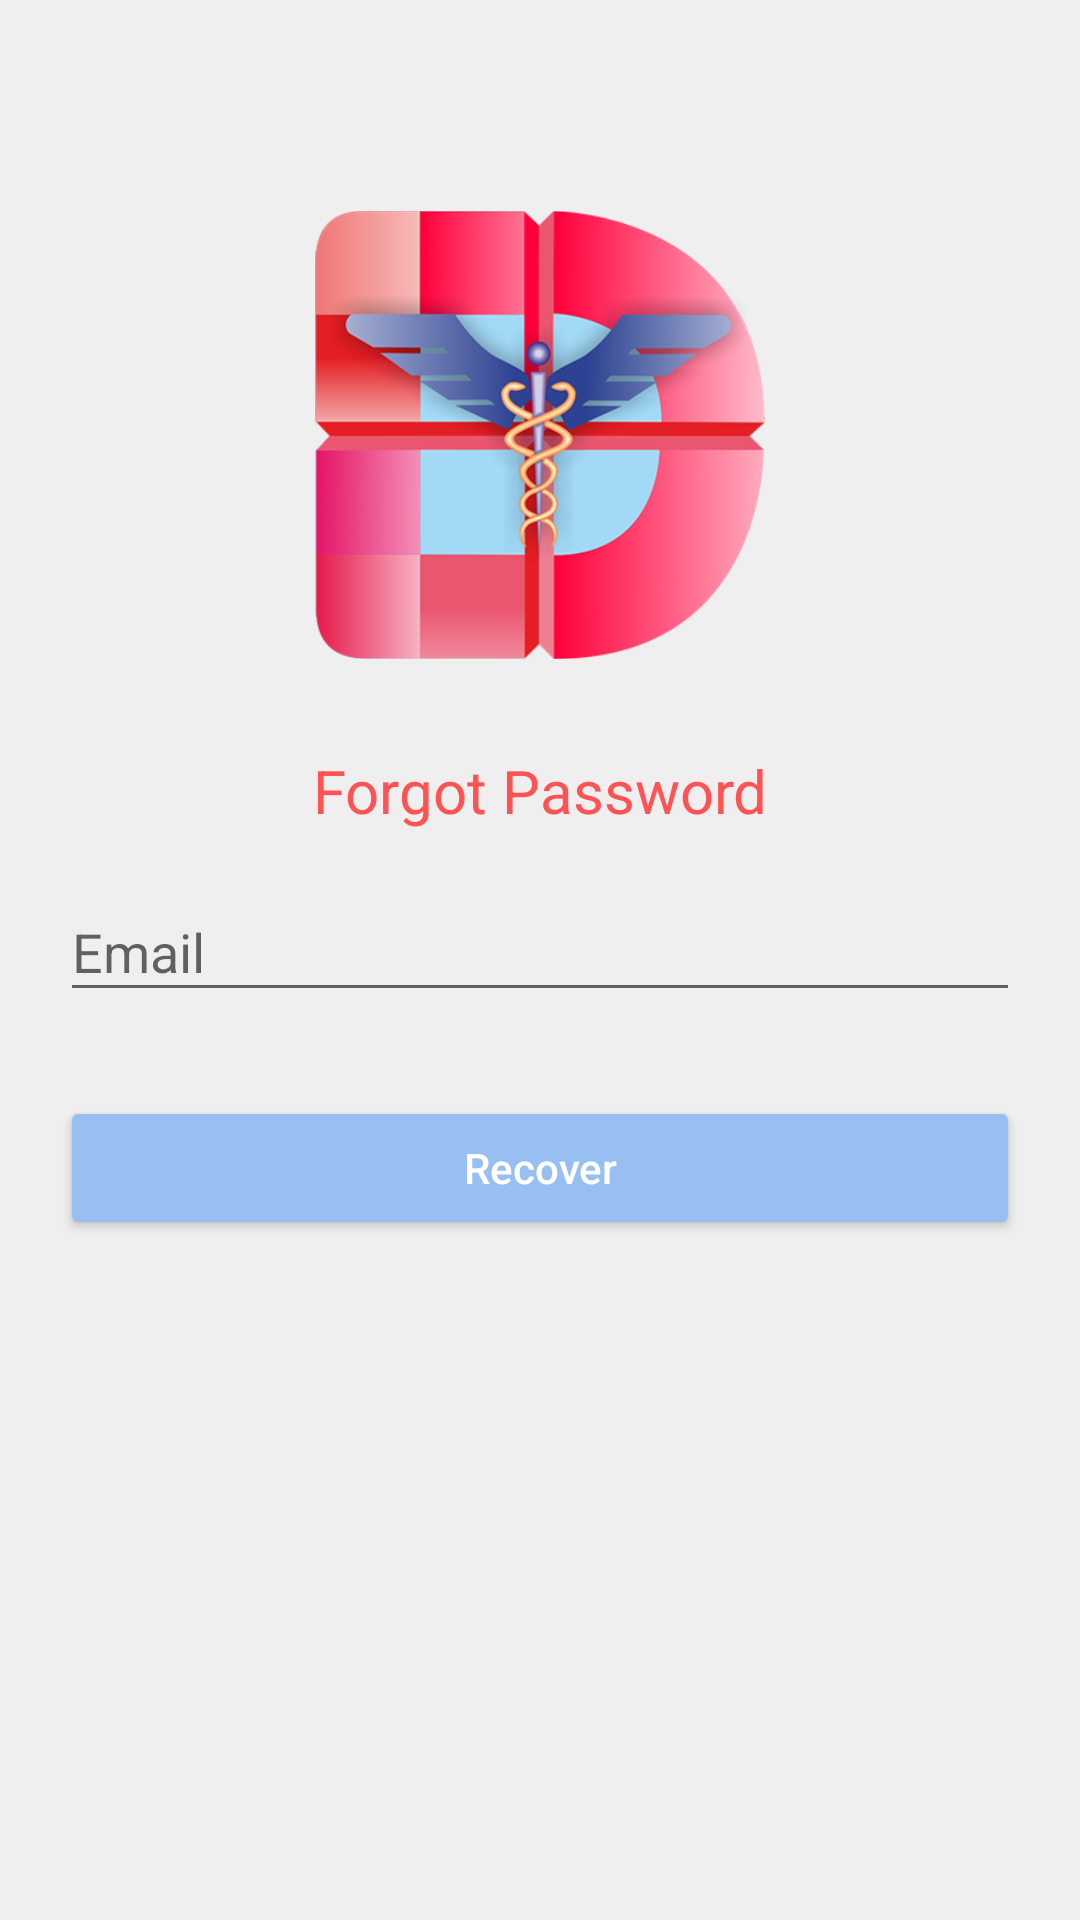

Reconstruct the res/layout file that produces this screen, plus the resources it refers to.
<!-- AndroidManifest.xml: application theme AppTheme -->
<!-- res/layout/fragment_forgot_password.xml -->
<?xml version="1.0" encoding="utf-8"?>
<ScrollView xmlns:android="http://schemas.android.com/apk/res/android"
    android:layout_width="fill_parent"
    android:layout_height="fill_parent"
    android:background="@color/screen_background_color">

    <LinearLayout xmlns:android="http://schemas.android.com/apk/res/android"
        android:layout_width="match_parent"
        android:layout_height="wrap_content"
        android:layout_margin="20dp"
        android:orientation="vertical">

        <ImageView
            android:layout_width="150dp"
            android:layout_height="150dp"
            android:layout_gravity="center"
            android:layout_marginBottom="20dp"
            android:layout_marginTop="50dp"
            android:src="@drawable/logo" />

        <TextView
            android:layout_width="wrap_content"
            android:layout_height="match_parent"
            android:layout_gravity="center_horizontal"
            android:layout_marginTop="10dp"
            android:text="@string/forgot_password"
            android:textColor="#FF5252"
            android:textSize="20sp" />

        <android.support.design.widget.TextInputLayout
            android:layout_width="match_parent"
            android:layout_height="wrap_content"
            android:layout_marginBottom="8dp"
            android:layout_marginTop="8dp">

            <EditText
                android:id="@+id/email_edit_text"
                android:layout_width="match_parent"
                android:layout_height="wrap_content"
                android:hint="@string/email"
                android:inputType="textEmailAddress" />
        </android.support.design.widget.TextInputLayout>

        <android.support.v7.widget.AppCompatButton
            android:id="@+id/button_recover"
            android:layout_width="fill_parent"
            android:layout_height="wrap_content"
            android:layout_marginBottom="16dp"
            android:layout_marginTop="20dp"
            android:text="@string/recover"
            android:textAllCaps="false"
            android:theme="@style/MyButton" />

    </LinearLayout>
</ScrollView>
<!-- resources referenced by this layout -->
<resources>
  <color name="screen_background_color">#efefef</color>
  <!-- drawable logo: png bitmap (drawable, 80553 bytes) -->
  <string name="email">Email</string>
  <string name="forgot_password">Forgot Password</string>
  <string name="recover">Recover</string>
  <style name="MyButton" parent="Widget.AppCompat.Button.Colored">
          <item name="colorButtonNormal">@color/blue_box_color</item>
          <item name="android:textColor">@android:color/white</item>
      </style>
  <style name="AppTheme" parent="Theme.AppCompat.Light.DarkActionBar">
          
          <item name="colorPrimary">@color/colorPrimary</item>
          <item name="colorPrimaryDark">@color/colorPrimaryDark</item>
          <item name="colorAccent">@color/colorAccent</item>
      </style>
  <color name="blue_box_color">#97bff2</color>
  <color name="colorPrimary">#03A9F4</color>
  <color name="colorPrimaryDark">#0288D1</color>
  <color name="colorAccent">#03A9F4</color>
</resources>
